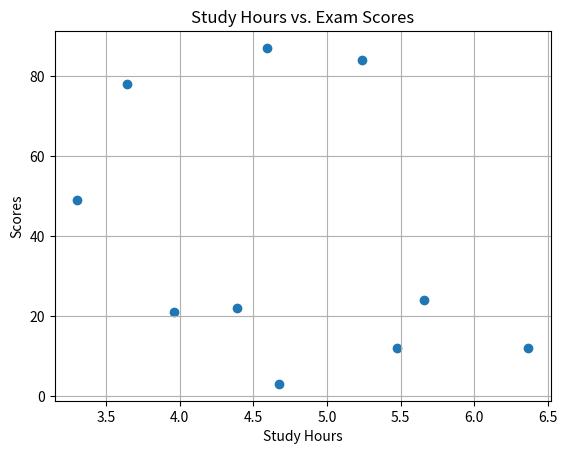
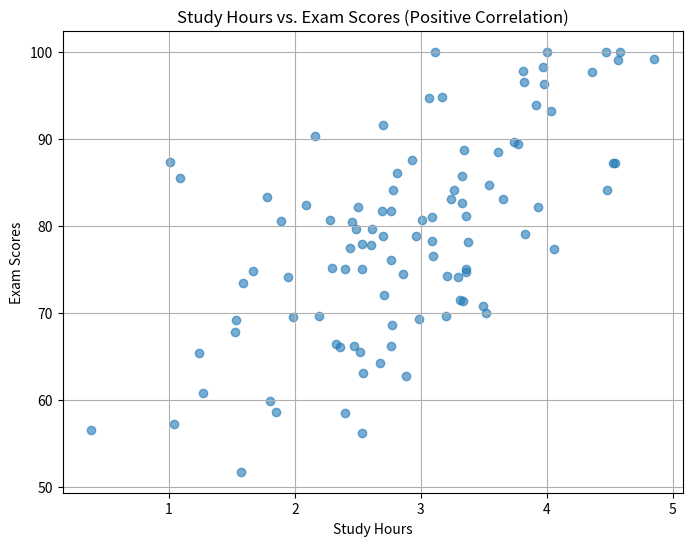

The matplotlib source for these figures, in order:
# 4. Study Hours vs. Exam Scores
# Scenario: A school collects data on how many hours students studied and their corresponding exam scores.
# Question: Create a scatter plot to visualize the relationship between study hours and scores. Is there a visible correlation? If yes, is it positive or negative?
import matplotlib.pyplot as plt
import random as r
import numpy as np
#Having 100 number of students and study_hours in 1-5 range
study_hours = np.random.normal(5,1,10)
print(study_hours)
#Exam score is random between 0 and 100
scores = np.random.randint(0,100,10)
print(scores)
# Calculate correlation
correlation = np.corrcoef(study_hours, scores)[0, 1]
print(f"Correlation coefficient: {correlation:.2f}")
print(f"corelation {correlation}")
#plotting the scatter plot
plt.scatter(study_hours,scores)
plt.xlabel('Study Hours')
plt.ylabel('Scores')
plt.title('Study Hours vs. Exam Scores')
plt.grid(True)
plt.show()

import matplotlib.pyplot as plt
import numpy as np

# Set seed for reproducibility
np.random.seed(42)

# Generate more realistic data with some correlation
study_hours = np.clip(np.random.normal(3, 1, 100), 0, 6)  # 100 students, hours clipped 0-6
scores = 50 + 10*study_hours + np.random.normal(0, 10, 100)  # Base score + study effect + noise
scores = np.clip(scores, 0, 100)  # Ensure scores stay 0-100

# Calculate correlation
correlation = np.corrcoef(study_hours, scores)[0, 1]
print(f"Correlation coefficient: {correlation:.2f}")

# Plotting
plt.figure(figsize=(8, 6))
plt.scatter(study_hours, scores, alpha=0.6)
plt.xlabel('Study Hours')
plt.ylabel('Exam Scores')
plt.title('Study Hours vs. Exam Scores (Positive Correlation)')
plt.grid(True)
plt.show()